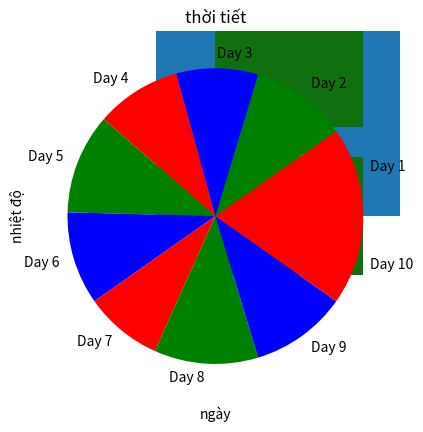

The script that saved this image:
import matplotlib.pyplot as plt
import seaborn as sns

days = ['Day 1', 'Day 2', 'Day 3', 'Day 4', 'Day 5', 'Day 6', 'Day 7', 'Day 8', 'Day 9', 'Day 10']
temperature = [24, 26, 22, 23, 27, 25, 21, 28, 26, 24]
rainfall = [10, 5, 0, 7, 15, 2, 0, 20, 3, 12]
wind_speed = [15, 12, 20, 18, 10, 22, 25, 8, 16, 14]
rainfall = [10, 5, 0, 7, 15, 2, 0, 20, 3, 12]

plt.plot(days, temperature)
plt.xlabel("ngày")
plt.ylabel("nhiệt độ")
plt.title("thời tiết")

sns.lineplot(x=days, y=temperature, color="red", linestyle="--")

plt.bar(days, temperature)
plt.plot(days, temperature)
plt.xlabel("ngày")
plt.ylabel("nhiệt độ")
plt.title("thời tiết")

sns.countplot(y=temperature, color="green")  # sns.countplot(y=temperature, color="green")
# https://www.tutorialspoint.com/seaborn/seaborn_countplot_method.htm

sns.histplot(x=temperature)

plt.pie(temperature, labels=days, colors=["red", "green", "blue"])

plt.scatter(days, temperature)